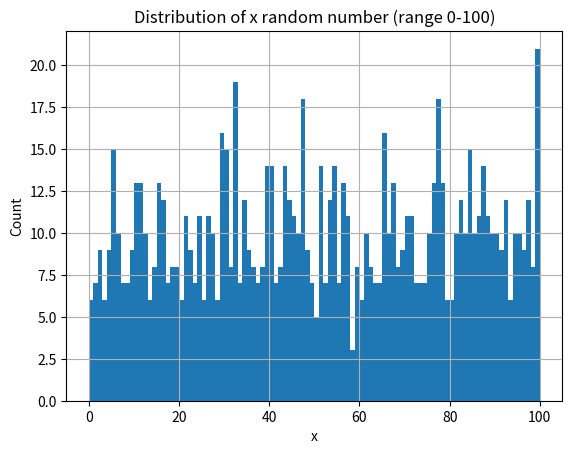

Source code (Python):
import sys
from random import randint
import matplotlib.pyplot as plt

def main():
    output_file = "1000_x-axis_random_number_ranging_0_to_100.csv"
    l = list()
    for _ in range(1000):
        l.append(randint(0, 100))
        
    #setNumber = {n for n in sorted(l)}
    #print(setNumber)
    dictNumber = {}
    for n in sorted(l):
        if n not in dictNumber: dictNumber[n] = 0
        dictNumber[n] = dictNumber[n] + 1   
        
    
    
    
    with open(output_file, "w") as resultFile:
        data = "\n".join([str(n) for n in l])
        resultFile.write(data)
        
        
    n, bins, patches = plt.hist(l, 100)#, density=True, facecolor='g', alpha=0.75)
    plt.xlabel('x')
    plt.ylabel('Count')
    plt.title('Distribution of x random number (range 0-100)')
    plt.grid(True)
    plt.show()
    
    print("Generate 1000 random numbers for x-axis ranging in 0-100.")
    print("Random number distribution -> (Key number : # count of number)")
    for (idx, cnt) in dictNumber.items():
        print(str(idx) + " : " + str(cnt))
    
    

if __name__ == '__main__':
    main()
